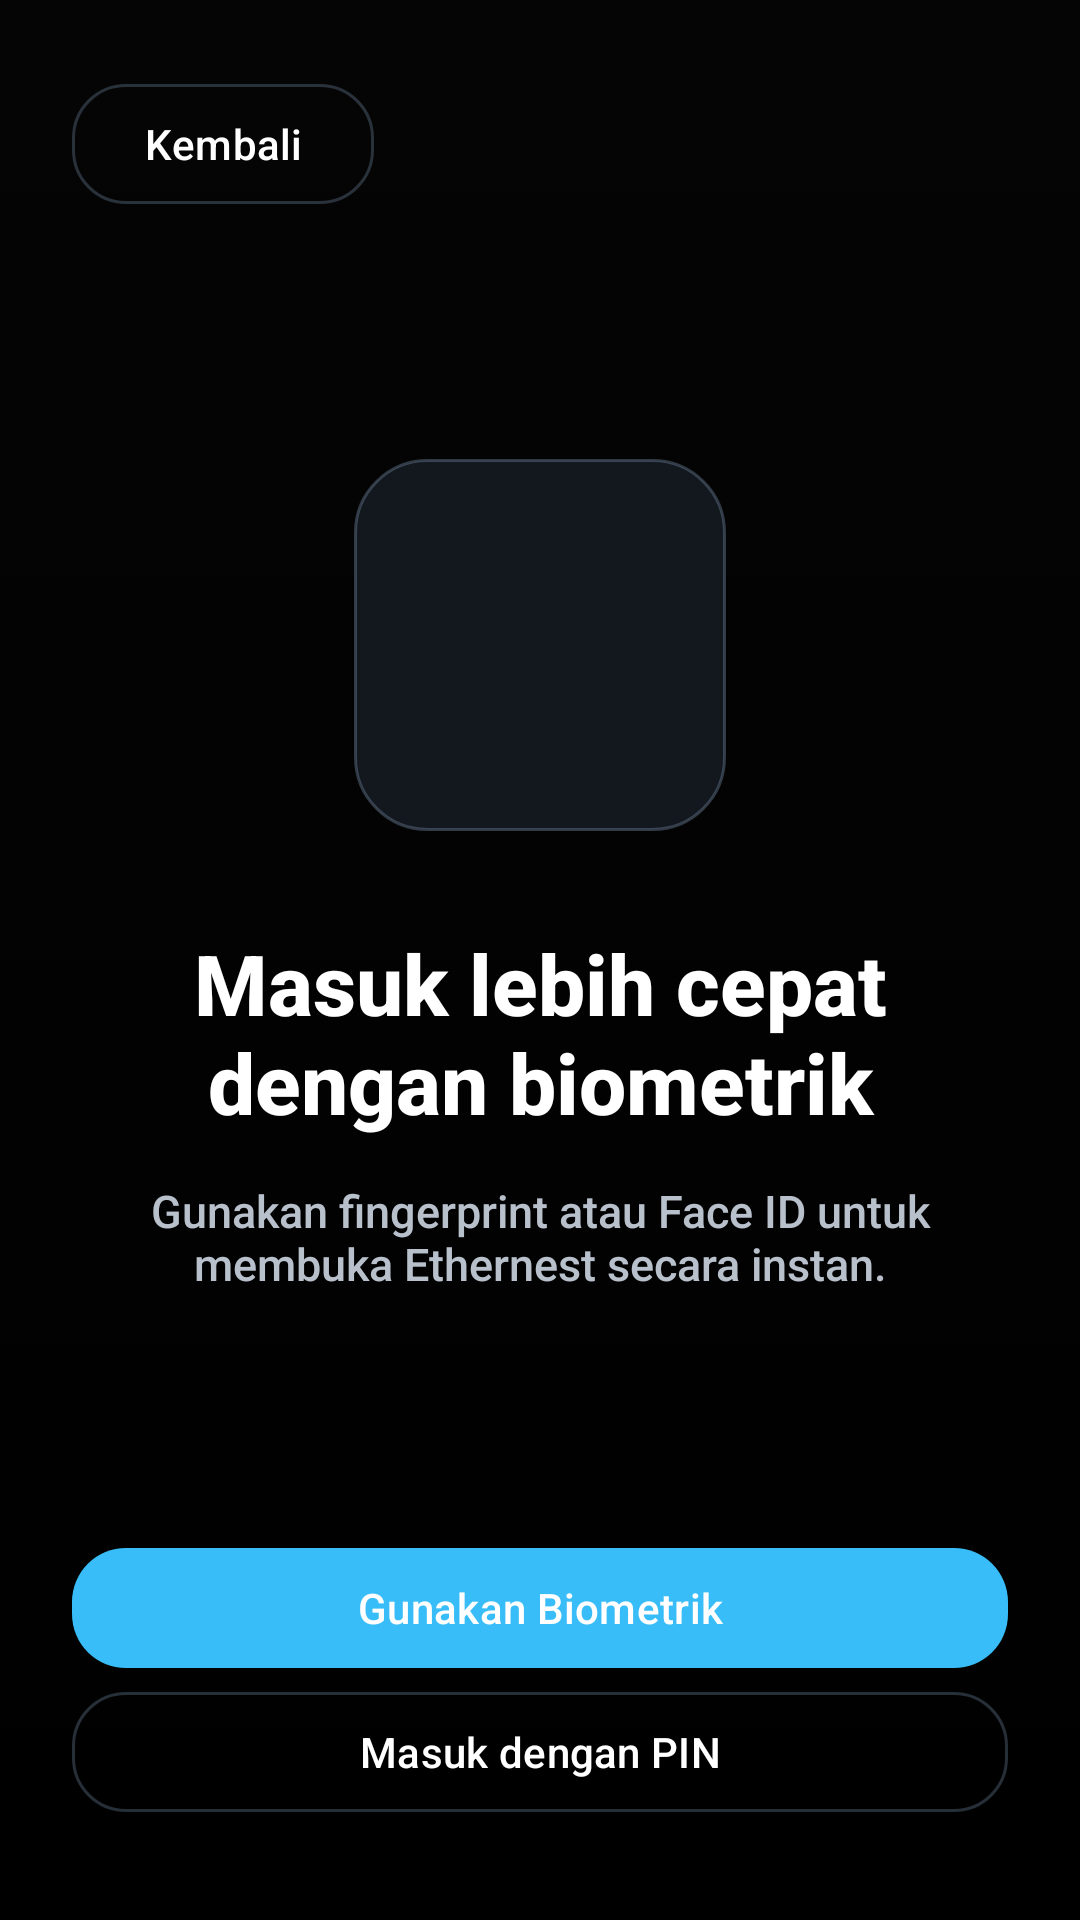

Layout XML and referenced resources for this Android screen:
<!-- AndroidManifest.xml: application theme Theme.ProjekAkhir -->
<!-- res/layout/activity_biometric_login.xml -->
<?xml version="1.0" encoding="utf-8"?>
<androidx.constraintlayout.widget.ConstraintLayout xmlns:android="http://schemas.android.com/apk/res/android"
    xmlns:app="http://schemas.android.com/apk/res-auto"
    android:id="@+id/biometricRoot"
    android:layout_width="match_parent"
    android:layout_height="match_parent"
    android:background="@drawable/bg_app_gradient"
    android:paddingHorizontal="24dp"
    android:paddingTop="24dp"
    android:paddingBottom="32dp">

    <com.google.android.material.button.MaterialButton
        android:id="@+id/buttonBack"
        style="@style/Widget.MatsWallet.Button.Secondary"
        android:layout_width="wrap_content"
        android:layout_height="wrap_content"
        android:text="@string/back_action"
        app:layout_constraintStart_toStartOf="parent"
        app:layout_constraintTop_toTopOf="parent" />

    <LinearLayout
        android:layout_width="0dp"
        android:layout_height="wrap_content"
        android:gravity="center_horizontal"
        android:orientation="vertical"
        app:layout_constraintBottom_toTopOf="@id/buttonUseBiometric"
        app:layout_constraintEnd_toEndOf="parent"
        app:layout_constraintStart_toStartOf="parent"
        app:layout_constraintTop_toBottomOf="@id/buttonBack">

        <View
            android:layout_width="124dp"
            android:layout_height="124dp"
            android:background="@drawable/bg_glass_card" />

        <TextView
            android:layout_width="match_parent"
            android:layout_height="wrap_content"
            android:layout_marginTop="32dp"
            android:gravity="center"
            android:text="@string/biometric_title"
            android:textColor="@color/mw_text_primary"
            android:textSize="28sp"
            android:textStyle="bold" />

        <TextView
            android:layout_width="match_parent"
            android:layout_height="wrap_content"
            android:layout_marginTop="14dp"
            android:gravity="center"
            android:text="@string/biometric_subtitle"
            android:textColor="@color/mw_text_secondary"
            android:textSize="15sp" />
    </LinearLayout>

    <com.google.android.material.button.MaterialButton
        android:id="@+id/buttonUseBiometric"
        style="@style/Widget.MatsWallet.Button.Primary"
        android:layout_width="0dp"
        android:layout_height="wrap_content"
        android:text="@string/use_biometric"
        app:layout_constraintBottom_toTopOf="@id/buttonUsePin"
        app:layout_constraintEnd_toEndOf="parent"
        app:layout_constraintStart_toStartOf="parent" />

    <com.google.android.material.button.MaterialButton
        android:id="@+id/buttonUsePin"
        style="@style/Widget.MatsWallet.Button.Secondary"
        android:layout_width="0dp"
        android:layout_height="wrap_content"
        android:layout_marginTop="12dp"
        android:text="@string/use_pin_instead"
        app:layout_constraintBottom_toBottomOf="parent"
        app:layout_constraintEnd_toEndOf="parent"
        app:layout_constraintStart_toStartOf="parent" />

</androidx.constraintlayout.widget.ConstraintLayout>
<!-- resources referenced by this layout -->
<resources>
  <color name="mw_text_primary">#FFFFFF</color>
  <color name="mw_text_secondary">#B8C0CC</color>
  <!-- drawable bg_app_gradient (drawable) -->
  <?xml version="1.0" encoding="utf-8"?>
  <shape xmlns:android="http://schemas.android.com/apk/res/android" android:shape="rectangle">
      <gradient
          android:angle="270"
          android:endColor="@color/mw_background"
          android:startColor="@color/mw_primary" />
  </shape>
  <!-- drawable bg_glass_card (drawable) -->
  <?xml version="1.0" encoding="utf-8"?>
  <shape xmlns:android="http://schemas.android.com/apk/res/android" android:shape="rectangle">
      <solid android:color="@color/mw_surface_glass" />
      <stroke
          android:width="1dp"
          android:color="@color/mw_surface_glass_stroke" />
      <corners android:radius="24dp" />
  </shape>
  <string name="back_action">Kembali</string>
  <string name="biometric_subtitle">Gunakan fingerprint atau Face ID untuk membuka Ethernest secara instan.</string>
  <string name="biometric_title">Masuk lebih cepat dengan biometrik</string>
  <string name="use_biometric">Gunakan Biometrik</string>
  <string name="use_pin_instead">Masuk dengan PIN</string>
  <style name="Widget.MatsWallet.Button.Primary" parent="Widget.Material3.Button">
          <item name="backgroundTint">@color/mw_highlight</item>
          <item name="android:textColor">@color/white</item>
          <item name="cornerRadius">18dp</item>
          <item name="iconTint">@color/white</item>
      </style>
  <style name="Widget.MatsWallet.Button.Secondary" parent="Widget.Material3.Button.OutlinedButton">
          <item name="strokeColor">@color/mw_divider</item>
          <item name="android:textColor">@color/mw_text_primary</item>
          <item name="cornerRadius">18dp</item>
          <item name="iconTint">@color/mw_text_primary</item>
      </style>
  <style name="Theme.ProjekAkhir" parent="Base.Theme.ProjekAkhir" />
  <color name="mw_background">#000000</color>
  <color name="mw_primary">#050505</color>
  <color name="mw_surface_glass">#E6161A22</color>
  <color name="mw_surface_glass_stroke">#66748AA6</color>
  <color name="mw_highlight">#38BDF8</color>
  <color name="white">#FFFFFFFF</color>
  <color name="mw_divider">#55748AA6</color>
  <color name="mw_accent">#1D4ED8</color>
  <color name="mw_secondary">#0B0B0D</color>
  <color name="mw_surface">#161A22</color>
  <color name="mw_surface_elevated">#202735</color>
  <color name="mw_error">#FF5C74</color>
  <style name="Widget.MatsWallet.BottomNavigation" parent="Widget.Material3.BottomNavigationView">
          <item name="android:background">@color/mw_bottom_nav</item>
      </style>
  <style name="Widget.MatsWallet.TextInputLayout" parent="Widget.Material3.TextInputLayout.OutlinedBox">
          <item name="boxBackgroundColor">@color/mw_surface</item>
          <item name="boxStrokeColor">@color/mw_highlight</item>
          <item name="boxStrokeWidthFocused">2dp</item>
          <item name="shapeAppearanceOverlay">@style/ShapeAppearanceOverlay.MatsWallet.Medium</item>
          <item name="hintTextColor">@color/mw_text_secondary</item>
      </style>
  <color name="mw_bottom_nav">#050505</color>
  <style name="ShapeAppearanceOverlay.MatsWallet.Medium" parent="ShapeAppearanceOverlay.MatsWallet">
          <item name="cornerFamily">rounded</item>
          <item name="cornerSize">18dp</item>
      </style>
  <style name="ShapeAppearanceOverlay.MatsWallet" parent="ShapeAppearanceOverlay" />
  <style name="ShapeAppearanceOverlay" />
</resources>
